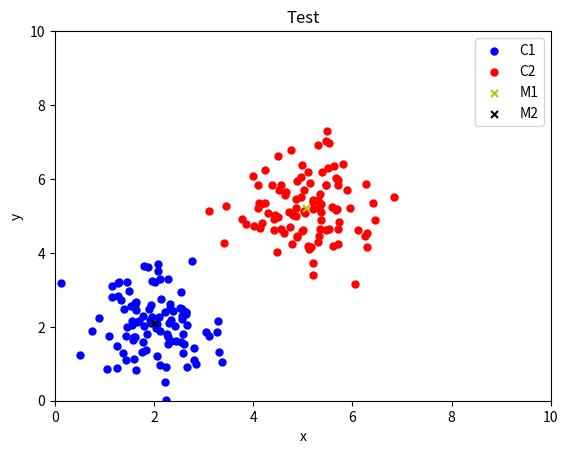

Python code for this plot:
import numpy as np
import matplotlib.pyplot as plt

def distnp(x1, x2):
    dist = np.linalg.norm(np.subtract(x1, x2))
    return dist

def errornp(x1, x2):
    dist = np.sum(np.subtract(x1, x2))
    return dist

nn = 100
dim = 2

#data1
s1 = (0.7, 0.7)
m1 = (2.0, 2.0)
d1 = np.random.normal(m1, s1, (nn, dim))
l1 = np.ones((nn,1))*0

#data2
s2 = (0.8, 0.8)
m2 = (5.0, 5.0)
d2 = np.random.normal(m2, s2, (nn, dim))
l2 = np.ones((nn,1))*1



#combine dataset
Data = np.concatenate((d1, d2), axis=0)
Labels = np.concatenate((l1, l2), axis=0)


#k-means
k = 2

samples = Data.shape[0]
dim = Data.shape[1]
means = Data[np.random.choice(samples, k, replace=False), :]
last_means = Data[np.random.choice(samples, k, replace=False), :]

classes = np.ones((samples,1))

break_cnt = 0
max_epoch = 1000
for epoch in range(max_epoch):
    sum_mean = np.zeros([k,dim])
    count = np.zeros([k,1])
    #find current mean
    for i in range(samples):
        sample = Data[i,:]
        min_dist = 100000000.0
        min_idx = 0
        for m in range(k):
            dist = distnp(sample, means[m,:])
            if dist < min_dist:
                min_dist = dist
                min_idx = m
        #sum new means
        sum_mean[min_idx,:] = np.add(sum_mean[min_idx,:], sample)
        count[min_idx] = count[min_idx] + 1
        classes[i] = min_idx
    #resample mean
    for m in range(k):
        means[m,:] = sum_mean[m,:] / count[m]

    #check if classes arent changing
    if(distnp(means, last_means) < 0.000001 ):
        break_cnt += 1
    if(break_cnt > 5):
        print('Early Break', epoch)
        break
    last_means = means
    
print(means)

#compute error
error = errornp(classes, Labels) / samples
if(error > 0.5):
    error = 1.0 - error
print(error)

# plot it
plt.scatter(d1[:,0], d1[:,1], label='C1', color='b', s=25, marker="o")
plt.scatter(d2[:,0], d2[:,1], label='C2', color='r', s=25, marker="o")
plt.scatter(means[0,0], means[0,1], label='M1', color='y', s=25, marker="x")
plt.scatter(means[1,0], means[1,1], label='M2', color='k', s=25, marker="x")
plt.xlabel('x')
plt.ylabel('y')
plt.title('Test')
plt.legend()
plt.axis((0,10,0,10))
plt.show()
